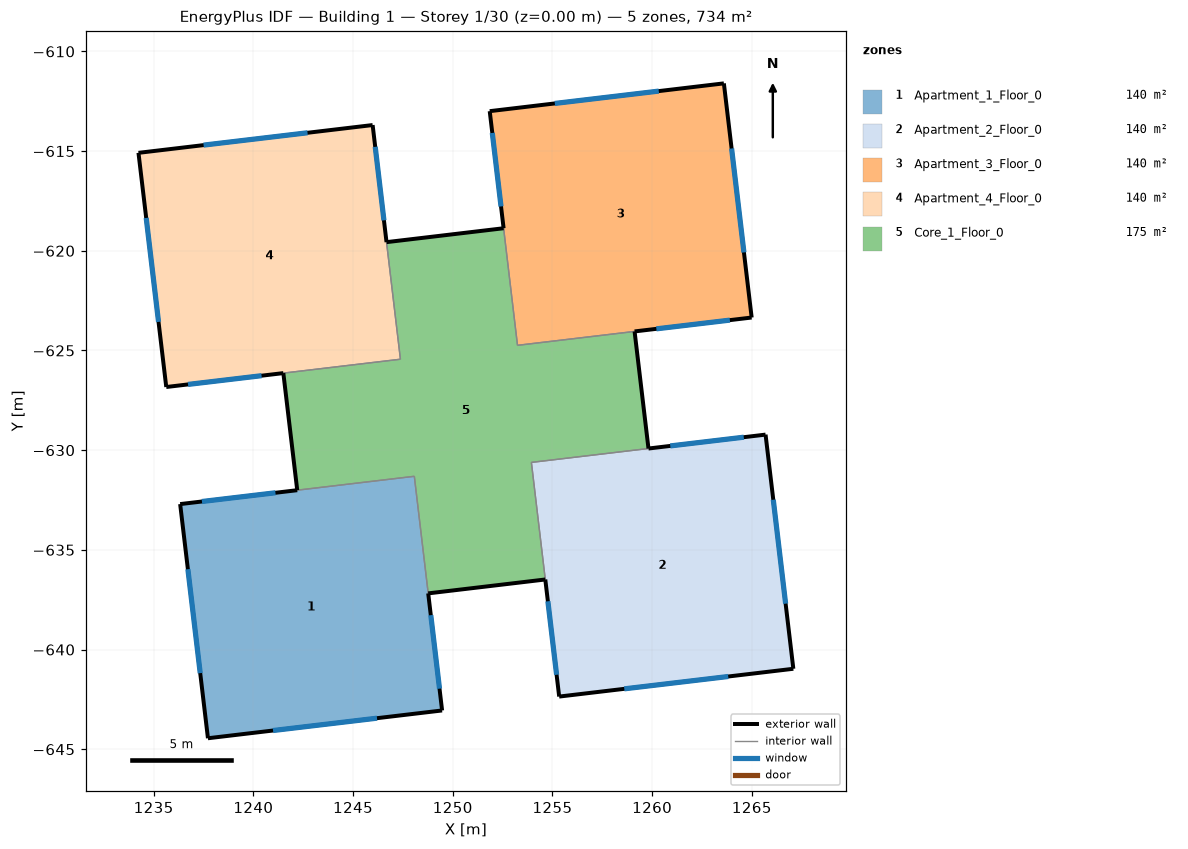
=== STOREY PLAN SPEC (per zone: floor XY polygon, exterior-wall plan segments, windows/doors) ===
zone 1: Apartment_1_Floor_0  (139.9 m²)
  floor: (1249.47, -643.05) (1237.72, -644.45) (1236.33, -632.70) (1248.07, -631.31)
  exterior wall: (1236.33, -632.70) – (1237.72, -644.45)  [11.8 m]
    window: (1236.72, -635.97) – (1237.33, -641.18)  [7.0 m²]
  exterior wall: (1237.72, -644.45) – (1249.47, -643.05)  [11.8 m]
    window: (1240.99, -644.06) – (1246.20, -643.44)  [7.0 m²]
  exterior wall: (1249.47, -643.05) – (1248.77, -637.18)  [5.9 m]
    window: (1249.34, -641.96) – (1248.90, -638.27)  [7.0 m²]
  exterior wall: (1242.20, -632.01) – (1236.33, -632.70)  [5.9 m]
    window: (1241.11, -632.14) – (1237.42, -632.57)  [7.0 m²]
  interior walls: 2
zone 2: Apartment_2_Floor_0  (139.9 m²)
  floor: (1267.08, -640.96) (1255.34, -642.36) (1253.94, -630.61) (1265.69, -629.22)
  exterior wall: (1254.64, -636.49) – (1255.34, -642.36)  [5.9 m]
    window: (1254.77, -637.58) – (1255.21, -641.26)  [7.0 m²]
  exterior wall: (1255.34, -642.36) – (1267.08, -640.96)  [11.8 m]
    window: (1258.60, -641.97) – (1263.82, -641.35)  [7.0 m²]
  exterior wall: (1267.08, -640.96) – (1265.69, -629.22)  [11.8 m]
    window: (1266.69, -637.70) – (1266.08, -632.48)  [7.0 m²]
  exterior wall: (1265.69, -629.22) – (1259.82, -629.92)  [5.9 m]
    window: (1264.60, -629.35) – (1260.91, -629.79)  [7.0 m²]
  interior walls: 2
zone 3: Apartment_3_Floor_0  (139.9 m²)
  floor: (1264.99, -623.35) (1253.25, -624.74) (1251.85, -613.00) (1263.60, -611.60)
  exterior wall: (1251.85, -613.00) – (1252.55, -618.87)  [5.9 m]
    window: (1251.98, -614.09) – (1252.42, -617.78)  [7.0 m²]
  exterior wall: (1259.12, -624.04) – (1264.99, -623.35)  [5.9 m]
    window: (1260.21, -623.91) – (1263.90, -623.48)  [7.0 m²]
  exterior wall: (1264.99, -623.35) – (1263.60, -611.60)  [11.8 m]
    window: (1264.60, -620.08) – (1263.98, -614.87)  [7.0 m²]
  exterior wall: (1263.60, -611.60) – (1251.85, -613.00)  [11.8 m]
    window: (1260.33, -611.99) – (1255.12, -612.61)  [7.0 m²]
  interior walls: 2
zone 4: Apartment_4_Floor_0  (139.9 m²)
  floor: (1247.38, -625.44) (1235.63, -626.83) (1234.24, -615.09) (1245.98, -613.69)
  exterior wall: (1234.24, -615.09) – (1235.63, -626.83)  [11.8 m]
    window: (1234.63, -618.35) – (1235.24, -623.57)  [7.0 m²]
  exterior wall: (1235.63, -626.83) – (1241.50, -626.13)  [5.9 m]
    window: (1236.72, -626.70) – (1240.41, -626.26)  [7.0 m²]
  exterior wall: (1246.68, -619.57) – (1245.98, -613.69)  [5.9 m]
    window: (1246.55, -618.47) – (1246.11, -614.79)  [7.0 m²]
  exterior wall: (1245.98, -613.69) – (1234.24, -615.09)  [11.8 m]
    window: (1242.72, -614.08) – (1237.50, -614.70)  [7.0 m²]
  interior walls: 2
zone 5: Core_1_Floor_0  (174.8 m²)
  floor: (1259.82, -629.92) (1253.94, -630.61) (1254.64, -636.49) (1248.77, -637.18) (1248.07, -631.31) (1242.20, -632.01) (1241.50, -626.13) (1247.38, -625.44) (1246.68, -619.57) (1252.55, -618.87) (1253.25, -624.74) (1259.12, -624.04)
  exterior wall: (1248.77, -637.18) – (1254.64, -636.49)  [5.9 m]
  exterior wall: (1241.50, -626.13) – (1242.20, -632.01)  [5.9 m]
  exterior wall: (1252.55, -618.87) – (1246.68, -619.57)  [5.9 m]
  exterior wall: (1259.82, -629.92) – (1259.12, -624.04)  [5.9 m]
  interior walls: 8

=== DERIVED (storey summary) ===
Building: Building 1
Storey: 1 of 30  (floor level z = 0.00 m)
Storey gross floor area: 734.3 m²
Zones on this storey: 5
  - Apartment_1_Floor_0: floor 139.9 m²; exterior wall 35.5 m (106.4 m²); 4 window(s) 28.0 m²; WWR 26.3%
  - Apartment_2_Floor_0: floor 139.9 m²; exterior wall 35.5 m (106.4 m²); 4 window(s) 28.0 m²; WWR 26.3%
  - Apartment_3_Floor_0: floor 139.9 m²; exterior wall 35.5 m (106.4 m²); 4 window(s) 28.0 m²; WWR 26.3%
  - Apartment_4_Floor_0: floor 139.9 m²; exterior wall 35.5 m (106.4 m²); 4 window(s) 28.0 m²; WWR 26.3%
  - Core_1_Floor_0: floor 174.8 m²; exterior wall 23.7 m (71.0 m²); WWR 0.0%
Zone adjacency (shared interzone walls):
  - Apartment_1_Floor_0 ↔ Core_1_Floor_0
  - Apartment_2_Floor_0 ↔ Core_1_Floor_0
  - Apartment_3_Floor_0 ↔ Core_1_Floor_0
  - Apartment_4_Floor_0 ↔ Core_1_Floor_0